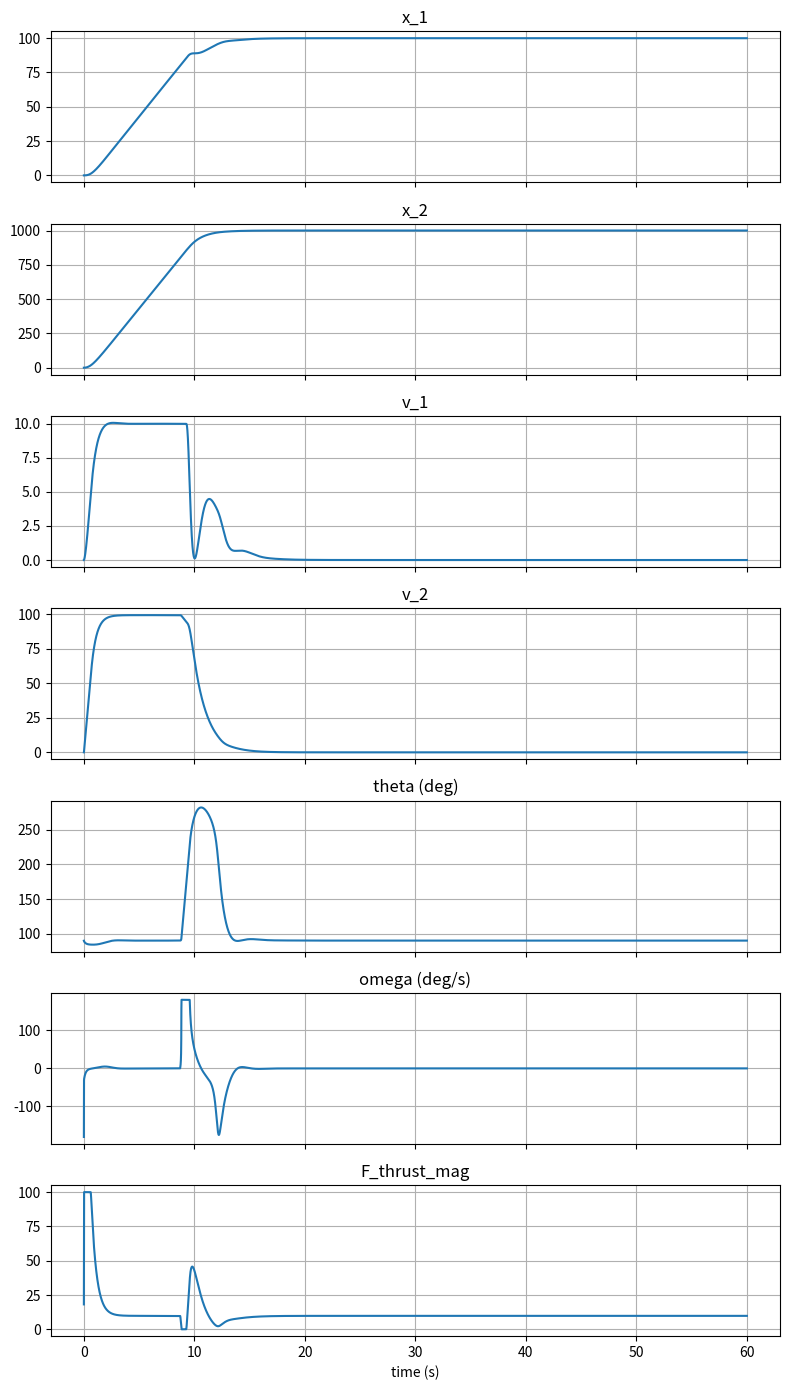
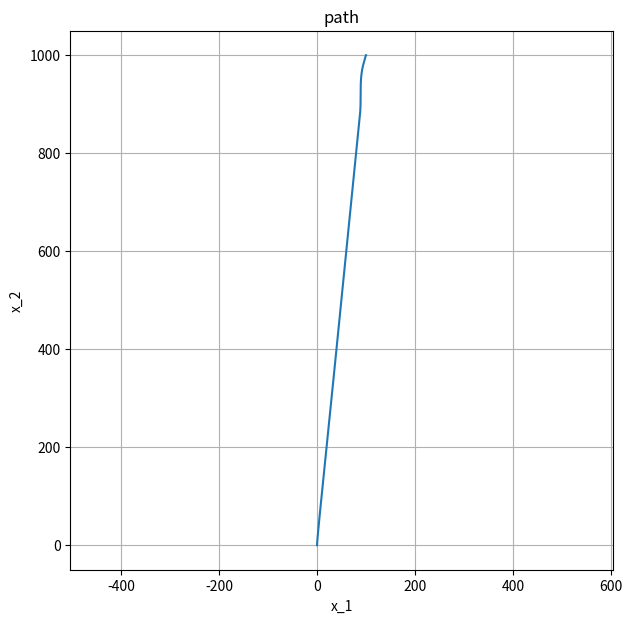

Generate these figures, in order, with matplotlib:
import math
import matplotlib.pyplot as plt
import numpy as np


def clamp(value, low, high):
    return min(max(value, low), high)


def shortest_angle(distance):
    if abs(distance + 2 * math.pi) < abs(distance):
        distance += 2 * math.pi
    if abs(distance - 2 * math.pi) < abs(distance):
        distance -= 2 * math.pi
    return distance


g = 9.8
sim_time = 60.0
dt = 0.001
num_steps = int(sim_time / dt)
t = (np.arange(num_steps) + 1) * dt

x_ref = np.array([100.0, 1000.0])
K_v, K_a, K_j, K_omega = 0.5, 2.0, 40.0, 80.0
max_omega = 30 / 60 * 2 * math.pi

m = 1.0
F_g = np.array([0.0, -m * g])
x = np.zeros((2, num_steps))
v = np.zeros((2, num_steps))
a = np.zeros((2, num_steps))
F_thrust_mag = np.zeros(num_steps)
theta = np.zeros(num_steps)
omega = np.zeros(num_steps)

a[:, 0] = F_g / m
F_thrust_mag[0] = m * g
theta[0] = math.pi / 2

for n in range(num_steps):
    p = max(n - 1, 0)
    x0, v0, a0 = x[:, p], v[:, p], a[:, p]
    F_thrust0, theta0, omega0 = F_thrust_mag[p], theta[p], omega[p]
    dir0 = np.array([math.cos(theta0), math.sin(theta0)])

    v_desired = -K_v * (x0 - x_ref)
    v_desired_mag = clamp(np.linalg.norm(v_desired), 0.0, 100.0)
    if np.linalg.norm(v_desired) > 0:
        v_desired = v_desired_mag * v_desired / np.linalg.norm(v_desired)

    a_desired = -K_a * (v0 - v_desired)
    j_desired = -K_j * (a0 - a_desired)
    F_thrust_dot_desired = m * j_desired

    F_thrust_desired = F_thrust0 * dir0 + F_thrust_dot_desired * dt
    F_thrust_mag_in = clamp(np.dot(F_thrust_desired, dir0), 0.0, 100.0)
    theta_desired = math.atan2(F_thrust_desired[1], F_thrust_desired[0])
    theta_distance = shortest_angle(theta0 - theta_desired)
    omega_in = clamp(-K_omega * theta_distance, -max_omega, max_omega)

    a[:, n] = (F_thrust_mag_in * dir0 + F_g) / m
    v[:, n] = v0 + a[:, n] * dt
    x[:, n] = x0 + v0 * dt + 0.5 * a[:, n] * dt * dt
    F_thrust_mag[n] = F_thrust_mag_in
    theta[n] = theta0 + omega_in * dt
    omega[n] = omega_in

names = ("x_1", "x_2", "v_1", "v_2", "theta (deg)", "omega (deg/s)", "F_thrust_mag")
values = (x[0], x[1], v[0], v[1], np.degrees(theta), np.degrees(omega), F_thrust_mag)
fig, axes = plt.subplots(7, 1, figsize=(8, 14), sharex=True)
for ax, value, name in zip(axes, values, names):
    ax.plot(t, value)
    ax.set_title(name)
    ax.grid(True)
axes[-1].set_xlabel("time (s)")
plt.tight_layout()

plt.figure(figsize=(7, 7))
plt.plot(x[0], x[1])
plt.xlabel("x_1")
plt.ylabel("x_2")
plt.title("path")
plt.axis("equal")
plt.grid(True)
plt.show()
